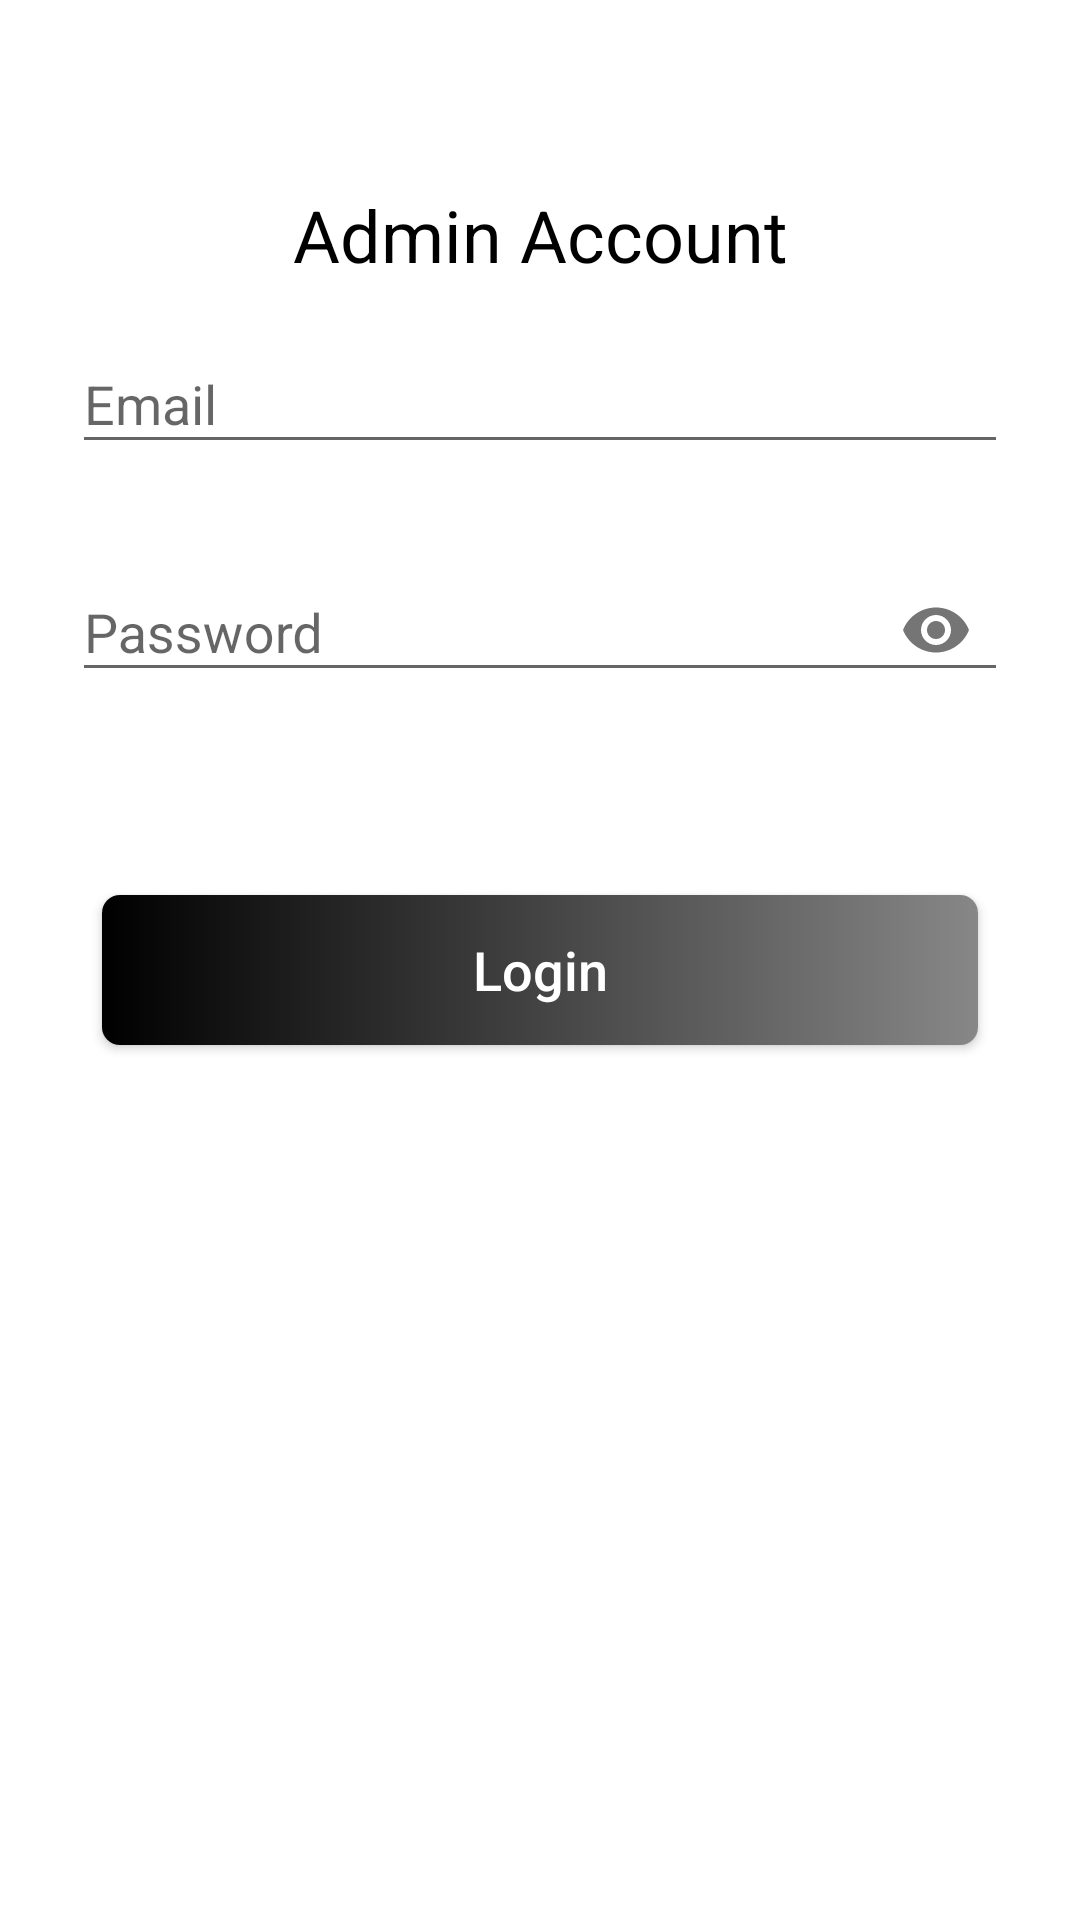

Reconstruct the res/layout file that produces this screen, plus the resources it refers to.
<!-- AndroidManifest.xml: application theme Theme.Ecommerce -->
<!-- res/layout/activity_admin_login.xml -->
<?xml version="1.0" encoding="utf-8"?>
<RelativeLayout xmlns:android="http://schemas.android.com/apk/res/android"
    xmlns:app="http://schemas.android.com/apk/res-auto"
    xmlns:tools="http://schemas.android.com/tools"
    android:layout_width="match_parent"
    android:layout_height="match_parent"
    android:background="@color/white"
    tools:context=".presentation.ui.admin.AdminLoginActivity">



    <TextView
        android:id="@+id/txt"
        android:layout_width="match_parent"
        android:layout_height="wrap_content"
        android:text="Admin Account"
        android:layout_marginTop="62dp"
        android:textColor="@color/black"
        android:textAlignment="center"
        android:textSize="24sp" />

    <com.google.android.material.textfield.TextInputLayout
        android:id="@+id/login_layout_email"
        android:layout_width="match_parent"
        android:layout_marginTop="8dp"
        android:layout_height="wrap_content"
        android:layout_below="@id/txt"
        android:layout_marginHorizontal="24dp"
        app:errorEnabled="true">

        <com.google.android.material.textfield.TextInputEditText
            android:id="@+id/admin_login_email"
            android:layout_width="match_parent"
            android:layout_height="wrap_content"
            android:hint="Email"
            android:inputType="textEmailAddress" />

    </com.google.android.material.textfield.TextInputLayout>


    <com.google.android.material.textfield.TextInputLayout
        android:id="@+id/login_layout_pass"
        android:layout_width="match_parent"
        android:layout_height="wrap_content"
        android:layout_below="@id/login_layout_email"
        android:layout_marginHorizontal="24dp"
        app:errorEnabled="true"
        app:passwordToggleEnabled="true">

        <com.google.android.material.textfield.TextInputEditText
            android:id="@+id/admin_login_password"
            android:layout_width="match_parent"
            android:layout_height="wrap_content"
            android:hint="Password"
            android:inputType="textPassword" />

    </com.google.android.material.textfield.TextInputLayout>


    <Button
        android:id="@+id/admin_login_btn"
        android:layout_width="match_parent"
        android:layout_height="50dp"
        android:layout_below="@id/login_layout_pass"
        android:layout_centerHorizontal="true"
        android:layout_marginHorizontal="34dp"
        android:layout_marginTop="44dp"
        android:background="@drawable/admin_buttons"
        android:text="Login"
        android:textAllCaps="false"
        android:textColor="@color/white"
        android:textSize="18sp" />


</RelativeLayout>
<!-- resources referenced by this layout -->
<resources>
  <color name="black">#FF000000</color>
  <color name="white">#FFFFFFFF</color>
  <!-- drawable admin_buttons (drawable) -->
  <?xml version="1.0" encoding="utf-8"?>
  <shape xmlns:android="http://schemas.android.com/apk/res/android"
      android:shape="rectangle">
      <gradient android:startColor="#000000"
          android:endColor="#878787"/>
      <corners android:radius="6dp" />
  </shape>
  <style name="Theme.Ecommerce" parent="Theme.AppCompat.Light.NoActionBar">
          
          <item name="colorPrimary">@color/colorPrimaryDark</item>
          <item name="colorPrimaryVariant">@color/colorPrimaryDark</item>
          <item name="colorOnPrimary">@color/colorPrimaryDark</item>
          <item name="android:windowLightStatusBar" tools:targetApi="m">true</item>
          
          <item name="colorSecondary">@color/colorPrimary</item>
          <item name="colorSecondaryVariant">@color/teal_700</item>
          <item name="colorOnSecondary">@color/black</item>
          
          <item name="android:statusBarColor" tools:targetApi="l">@color/colorPrimaryDark</item>
          
      </style>
  <color name="colorPrimaryDark">#ffff</color>
  <color name="colorPrimary">#667EEA</color>
  <color name="teal_700">#FF018786</color>
</resources>
